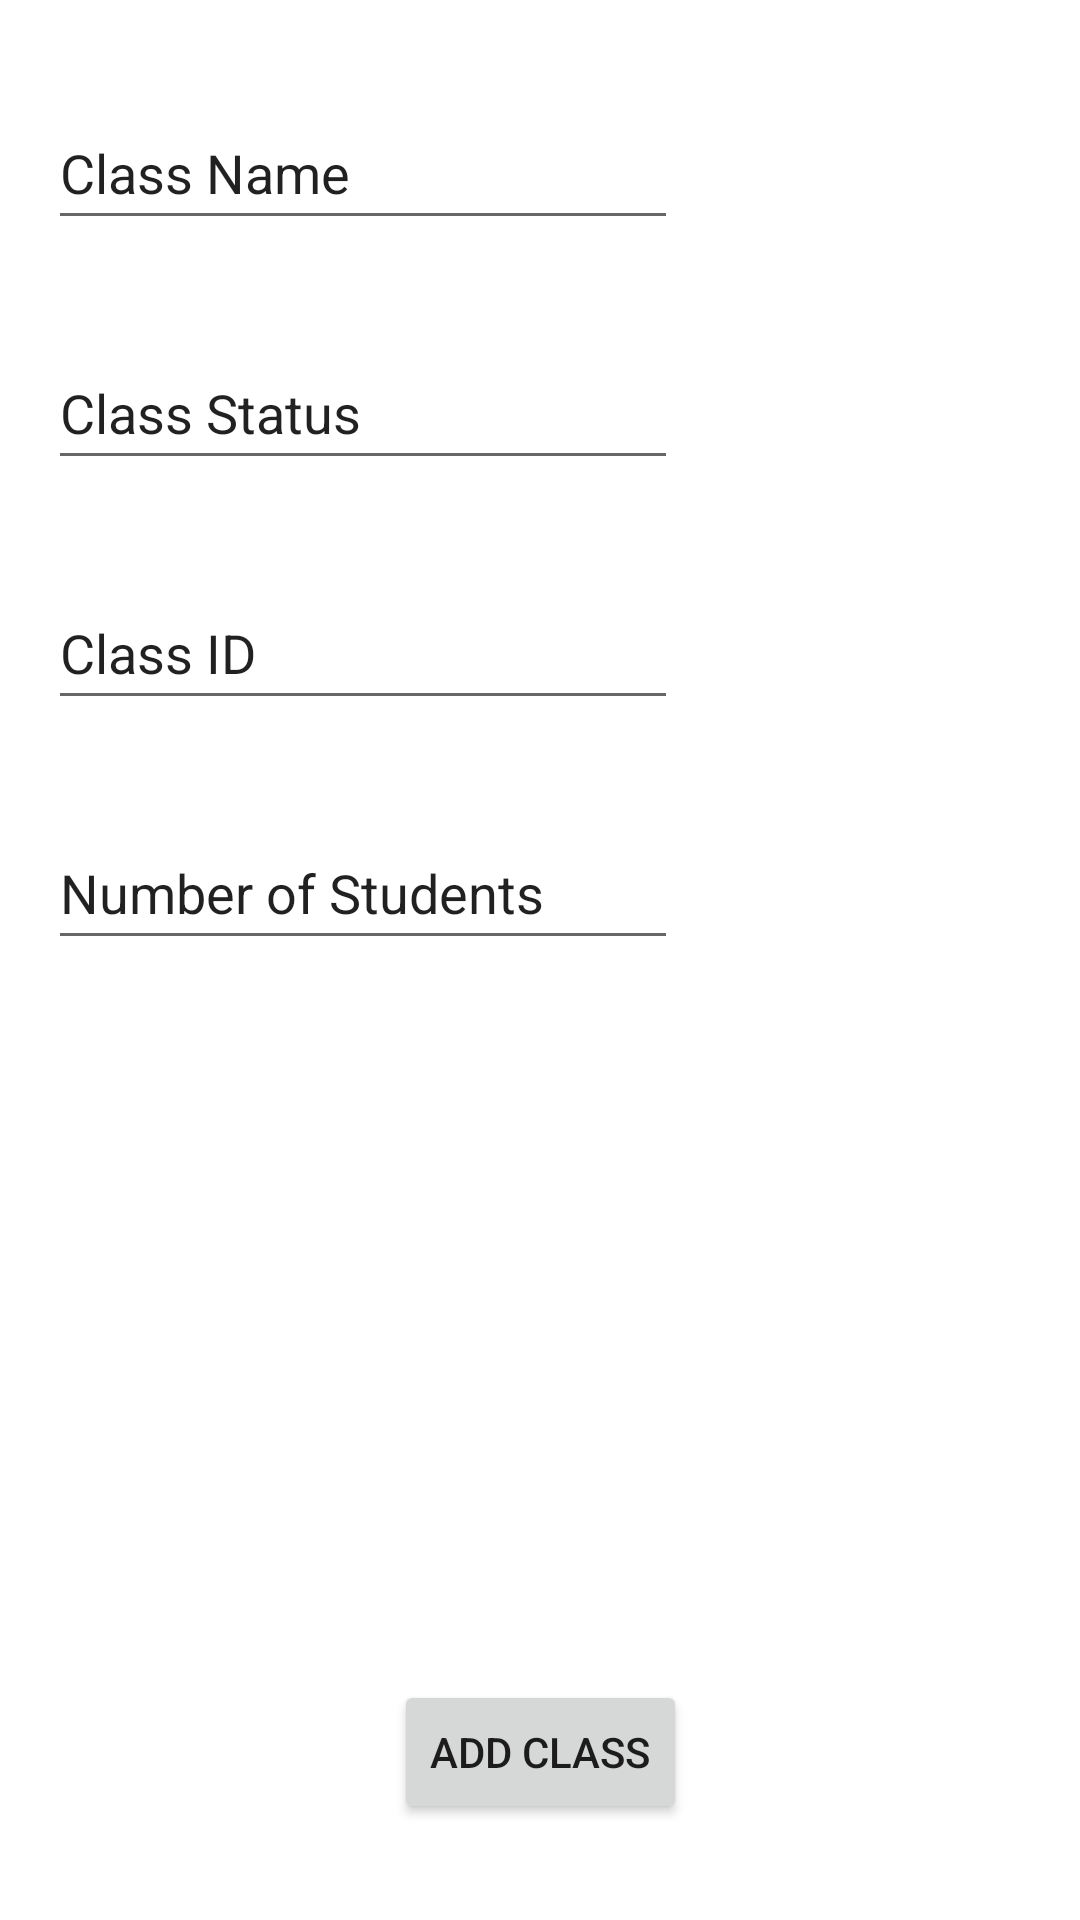

Android layout source for this screen:
<!-- AndroidManifest.xml: application theme Theme.EE193Take2 -->
<!-- res/layout/fragment_add__class.xml -->
<?xml version="1.0" encoding="utf-8"?>
<androidx.constraintlayout.widget.ConstraintLayout xmlns:android="http://schemas.android.com/apk/res/android"
    xmlns:app="http://schemas.android.com/apk/res-auto"
    xmlns:tools="http://schemas.android.com/tools"
    android:layout_width="match_parent"
    android:layout_height="match_parent"
    tools:context=".Add_Class">

    <androidx.constraintlayout.widget.ConstraintLayout
        android:id="@+id/replaceContainer"
        android:layout_width="match_parent"
        android:layout_height="match_parent"
        tools:layout_editor_absoluteX="0dp"
        tools:layout_editor_absoluteY="-34dp">

        <EditText
            android:id="@+id/text_class_name"
            android:layout_width="wrap_content"
            android:layout_height="wrap_content"
            android:layout_marginStart="16dp"
            android:layout_marginTop="32dp"
            android:ems="10"
            android:inputType="textPersonName"
            android:minHeight="48dp"
            android:text="Class Name"
            app:layout_constraintStart_toStartOf="parent"
            app:layout_constraintTop_toTopOf="parent" />

        <EditText
            android:id="@+id/text_class_status"
            android:layout_width="wrap_content"
            android:layout_height="wrap_content"
            android:layout_marginStart="16dp"
            android:layout_marginTop="32dp"
            android:ems="10"
            android:inputType="textPersonName"
            android:minHeight="48dp"
            android:text="Class Status"
            app:layout_constraintStart_toStartOf="parent"
            app:layout_constraintTop_toBottomOf="@+id/text_class_name" />

        <EditText
            android:id="@+id/text_class_id"
            android:layout_width="wrap_content"
            android:layout_height="wrap_content"
            android:layout_marginStart="16dp"
            android:layout_marginTop="32dp"
            android:ems="10"
            android:inputType="textPersonName"
            android:minHeight="48dp"
            android:text="Class ID"
            app:layout_constraintStart_toStartOf="parent"
            app:layout_constraintTop_toBottomOf="@+id/text_class_status" />

        <EditText
            android:id="@+id/text_class_num_students"
            android:layout_width="wrap_content"
            android:layout_height="wrap_content"
            android:layout_marginStart="16dp"
            android:layout_marginTop="32dp"
            android:ems="10"
            android:inputType="number"
            android:minHeight="48dp"
            android:text="Number of Students"
            app:layout_constraintStart_toStartOf="parent"
            app:layout_constraintTop_toBottomOf="@+id/text_class_id" />

        <Button
            android:id="@+id/button_add_class"
            android:layout_width="wrap_content"
            android:layout_height="wrap_content"
            android:layout_marginBottom="32dp"
            android:text="Add Class"
            app:layout_constraintBottom_toBottomOf="parent"
            app:layout_constraintEnd_toEndOf="parent"
            app:layout_constraintStart_toStartOf="parent" />

    </androidx.constraintlayout.widget.ConstraintLayout>
</androidx.constraintlayout.widget.ConstraintLayout>
<!-- resources referenced by this layout -->
<resources>
  <style name="Theme.EE193Take2" parent="Theme.MaterialComponents.DayNight.NoActionBar">
          
          <item name="colorPrimary">@color/teal_200</item>
          <item name="colorPrimaryVariant">@color/teal_200</item>
          <item name="colorOnPrimary">@color/white</item>
          
          <item name="colorSecondary">@color/teal_200</item>
          <item name="colorSecondaryVariant">@color/teal_700</item>
          <item name="colorOnSecondary">@color/black</item>
          
          <item name="android:statusBarColor">?attr/colorPrimaryVariant</item>
          
      </style>
  <color name="teal_200">#FF03DAC5</color>
  <color name="white">#FFFFFFFF</color>
  <color name="teal_700">#FF018786</color>
  <color name="black">#FF000000</color>
</resources>
